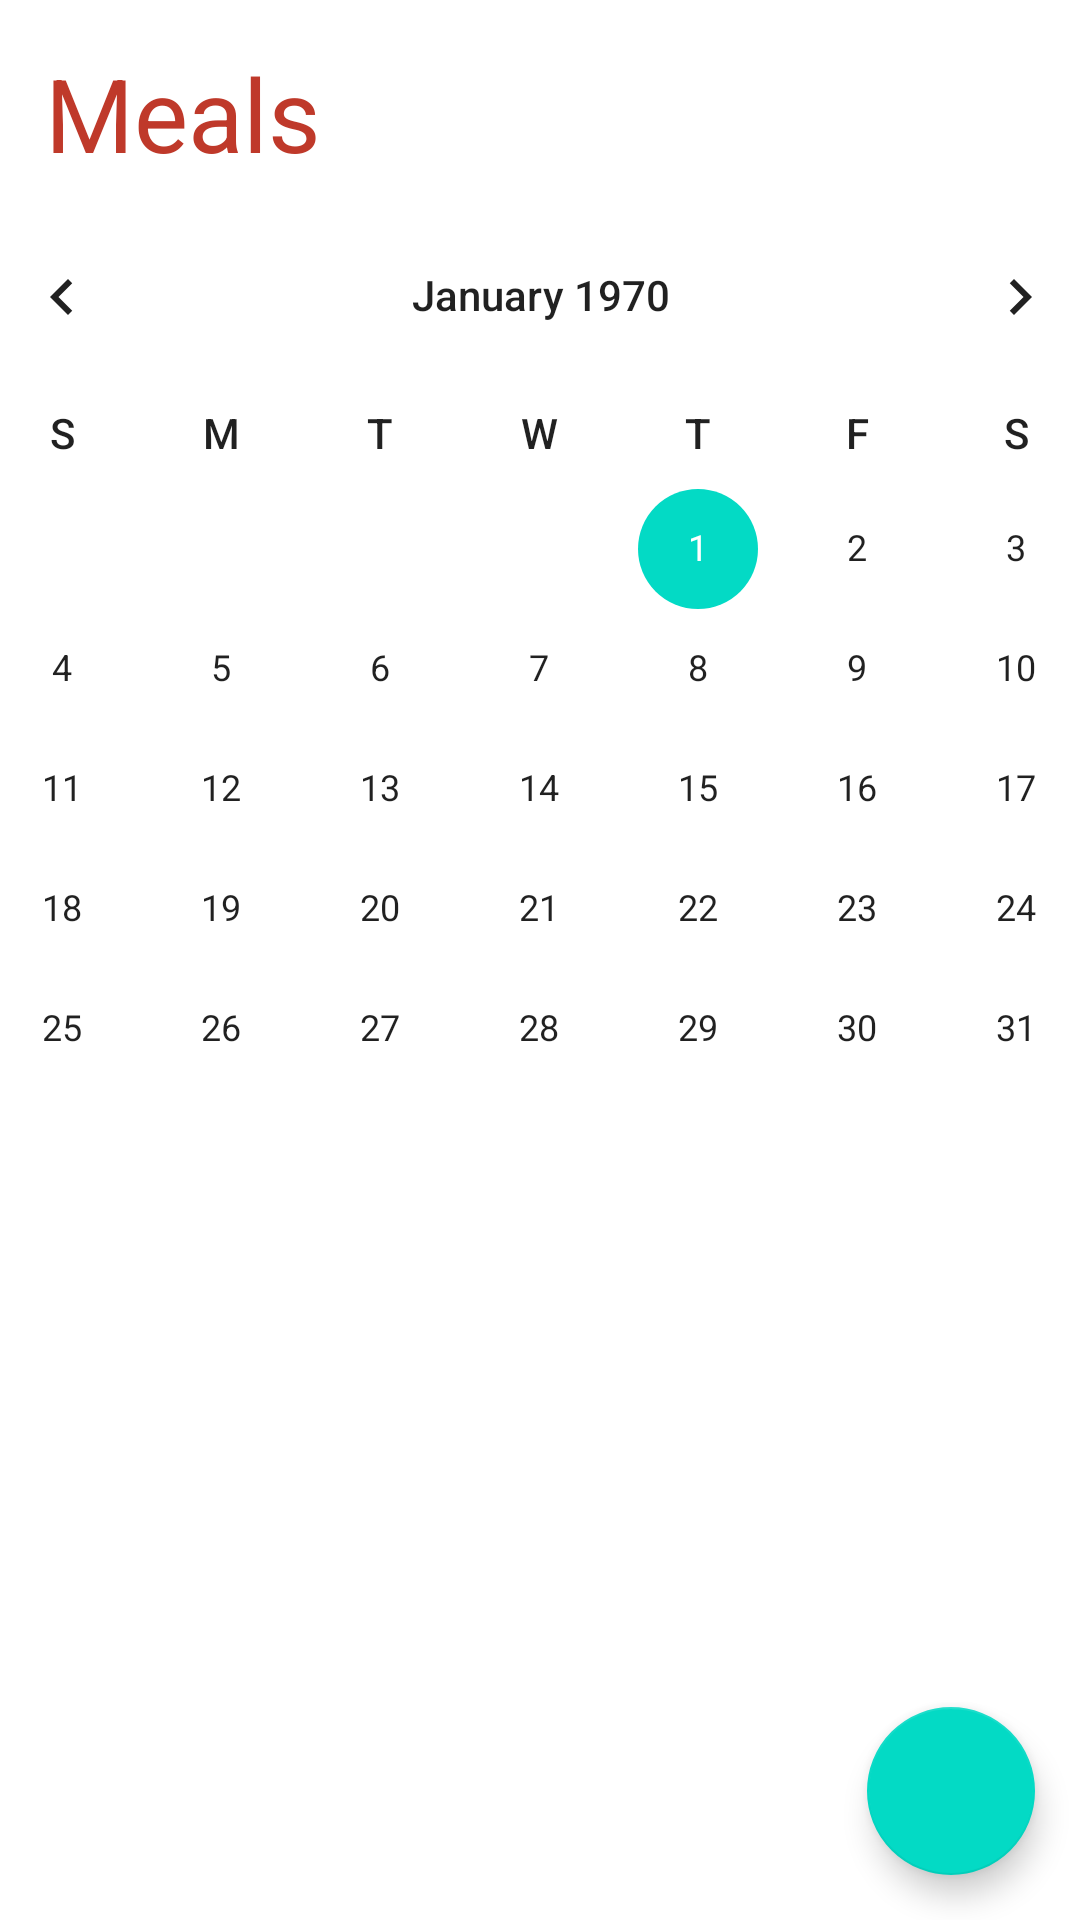

The Android layout XML behind this screen, and the referenced resources:
<!-- AndroidManifest.xml: application theme Theme.Mobdevportfolio -->
<!-- res/layout/fragment_meals.xml -->
<?xml version="1.0" encoding="utf-8"?>
<androidx.constraintlayout.widget.ConstraintLayout xmlns:android="http://schemas.android.com/apk/res/android"
    xmlns:app="http://schemas.android.com/apk/res-auto"
    xmlns:tools="http://schemas.android.com/tools"
    android:layout_width="match_parent"
    android:layout_height="match_parent"
    tools:context=".fragments.MealsFragment">

    <TextView
        android:id="@+id/mealsTextView"
        android:layout_width="wrap_content"
        android:layout_height="wrap_content"
        android:layout_marginStart="15dp"
        android:layout_marginTop="15dp"
        android:text="@string/meals"
        android:textColor="#bf392a"
        android:textSize="34sp"
        app:layout_constraintStart_toStartOf="parent"
        app:layout_constraintTop_toTopOf="parent" />

    <CalendarView
        android:id="@+id/calendarViewMeals"
        android:layout_width="412dp"
        android:layout_height="295dp"
        android:layout_marginTop="65dp"
        android:weekDayTextAppearance="@style/TextAppearance.AppCompat.Body2"
        app:layout_constraintEnd_toEndOf="parent"
        app:layout_constraintStart_toStartOf="parent"
        app:layout_constraintTop_toTopOf="parent" />

    <androidx.recyclerview.widget.RecyclerView
        android:id="@+id/mealsRecyclerView"
        android:layout_width="409dp"
        android:layout_height="366dp"
        android:layout_marginTop="5dp"
        app:layout_constraintStart_toStartOf="parent"
        app:layout_constraintTop_toBottomOf="@+id/calendarViewMeals"
        tools:listitem="@layout/meals_row" />

    <com.google.android.material.floatingactionbutton.FloatingActionButton
        android:id="@+id/addMealsFab"
        android:layout_width="wrap_content"
        android:layout_height="wrap_content"
        android:layout_marginEnd="15dp"
        android:layout_marginBottom="15dp"
        android:clickable="true"
        android:src="@drawable/add"
        app:layout_constraintBottom_toBottomOf="parent"
        app:layout_constraintEnd_toEndOf="parent" />

</androidx.constraintlayout.widget.ConstraintLayout>
<!-- res/layout/meals_row.xml (included above) -->
<?xml version="1.0" encoding="utf-8"?>
<androidx.constraintlayout.widget.ConstraintLayout xmlns:android="http://schemas.android.com/apk/res/android"
    xmlns:app="http://schemas.android.com/apk/res-auto"
    xmlns:tools="http://schemas.android.com/tools"
    android:layout_width="match_parent"
    android:layout_height="wrap_content"
    android:padding="10dp"
    >

    <de.hdodenhof.circleimageview.CircleImageView
        android:id="@+id/profileImage"
        android:layout_width="80dp"
        android:layout_height="80dp"
        android:layout_marginStart="10dp"
        android:src="@drawable/profile_picture"
        app:civ_border_color="#FF000000"
        app:civ_border_width="2dp"
        app:layout_constraintStart_toStartOf="parent"
        app:layout_constraintTop_toTopOf="parent" />

    <TextView
        android:id="@+id/mealName"
        android:layout_width="wrap_content"
        android:layout_height="wrap_content"
        android:layout_marginStart="20dp"
        android:layout_marginTop="10dp"
        android:layout_marginBottom="30dp"
        android:text="@string/meal_name"
        android:textColor="@color/black"
        android:textSize="20sp"
        app:layout_constraintBottom_toBottomOf="parent"
        app:layout_constraintStart_toEndOf="@+id/profileImage"
        app:layout_constraintTop_toTopOf="parent" />

    <TextView
        android:id="@+id/mealDate"
        android:layout_width="wrap_content"
        android:layout_height="wrap_content"
        android:layout_marginStart="20dp"
        android:text="@string/_10_03_2025"
        app:layout_constraintStart_toEndOf="@+id/profileImage"
        app:layout_constraintTop_toBottomOf="@+id/mealName" />

    <TextView
        android:id="@+id/mealTime"
        android:layout_width="wrap_content"
        android:layout_height="wrap_content"
        android:layout_marginStart="5dp"
        android:text="@string/_13_30"
        app:layout_constraintStart_toEndOf="@+id/mealDate"
        app:layout_constraintTop_toBottomOf="@+id/mealName" />
</androidx.constraintlayout.widget.ConstraintLayout>
<!-- resources referenced by this layout -->
<resources>
  <color name="black">#FF000000</color>
  <!-- drawable profile_picture (drawable) -->
  <vector xmlns:android="http://schemas.android.com/apk/res/android"
      android:width="24dp"
      android:height="24dp"
      android:viewportWidth="960"
      android:viewportHeight="960">
    <path
        android:pathData="M200,840q-33,0 -56.5,-23.5T120,760v-160h80v160h160v80L200,840ZM600,840v-80h160v-160h80v160q0,33 -23.5,56.5T760,840L600,840ZM120,360v-160q0,-33 23.5,-56.5T200,120h160v80L200,200v160h-80ZM760,360v-160L600,200v-80h160q33,0 56.5,23.5T840,200v160h-80ZM480,680q-83,0 -141.5,-58.5T280,480q0,-83 58.5,-141.5T480,280q83,0 141.5,58.5T680,480q0,83 -58.5,141.5T480,680ZM480,600q50,0 85,-35t35,-85q0,-50 -35,-85t-85,-35q-50,0 -85,35t-35,85q0,50 35,85t85,35ZM480,480Z"
        android:fillColor="#1f1f1f"/>
  </vector>
  <string name="_10_03_2025">10/03/2025</string>
  <string name="_13_30">13:30</string>
  <string name="meal_name">Meal Name</string>
  <string name="meals">Meals</string>
  <style name="Theme.Mobdevportfolio" parent="Theme.MaterialComponents.DayNight.NoActionBar">
          
          <item name="colorPrimary">@color/purple_500</item>
          <item name="colorPrimaryVariant">@color/purple_700</item>
          <item name="colorOnPrimary">@color/white</item>
          
          <item name="colorSecondary">@color/teal_200</item>
          <item name="colorSecondaryVariant">@color/teal_700</item>
          <item name="colorOnSecondary">@color/black</item>
          
          <item name="android:statusBarColor" tools:targetApi="l">?attr/colorPrimaryVariant</item>
          
      </style>
  <color name="purple_500">#bf392a</color>
  <color name="purple_700">#bf392a</color>
  <color name="white">#FFFFFFFF</color>
  <color name="teal_200">#FF03DAC5</color>
  <color name="teal_700">#FF018786</color>
</resources>
